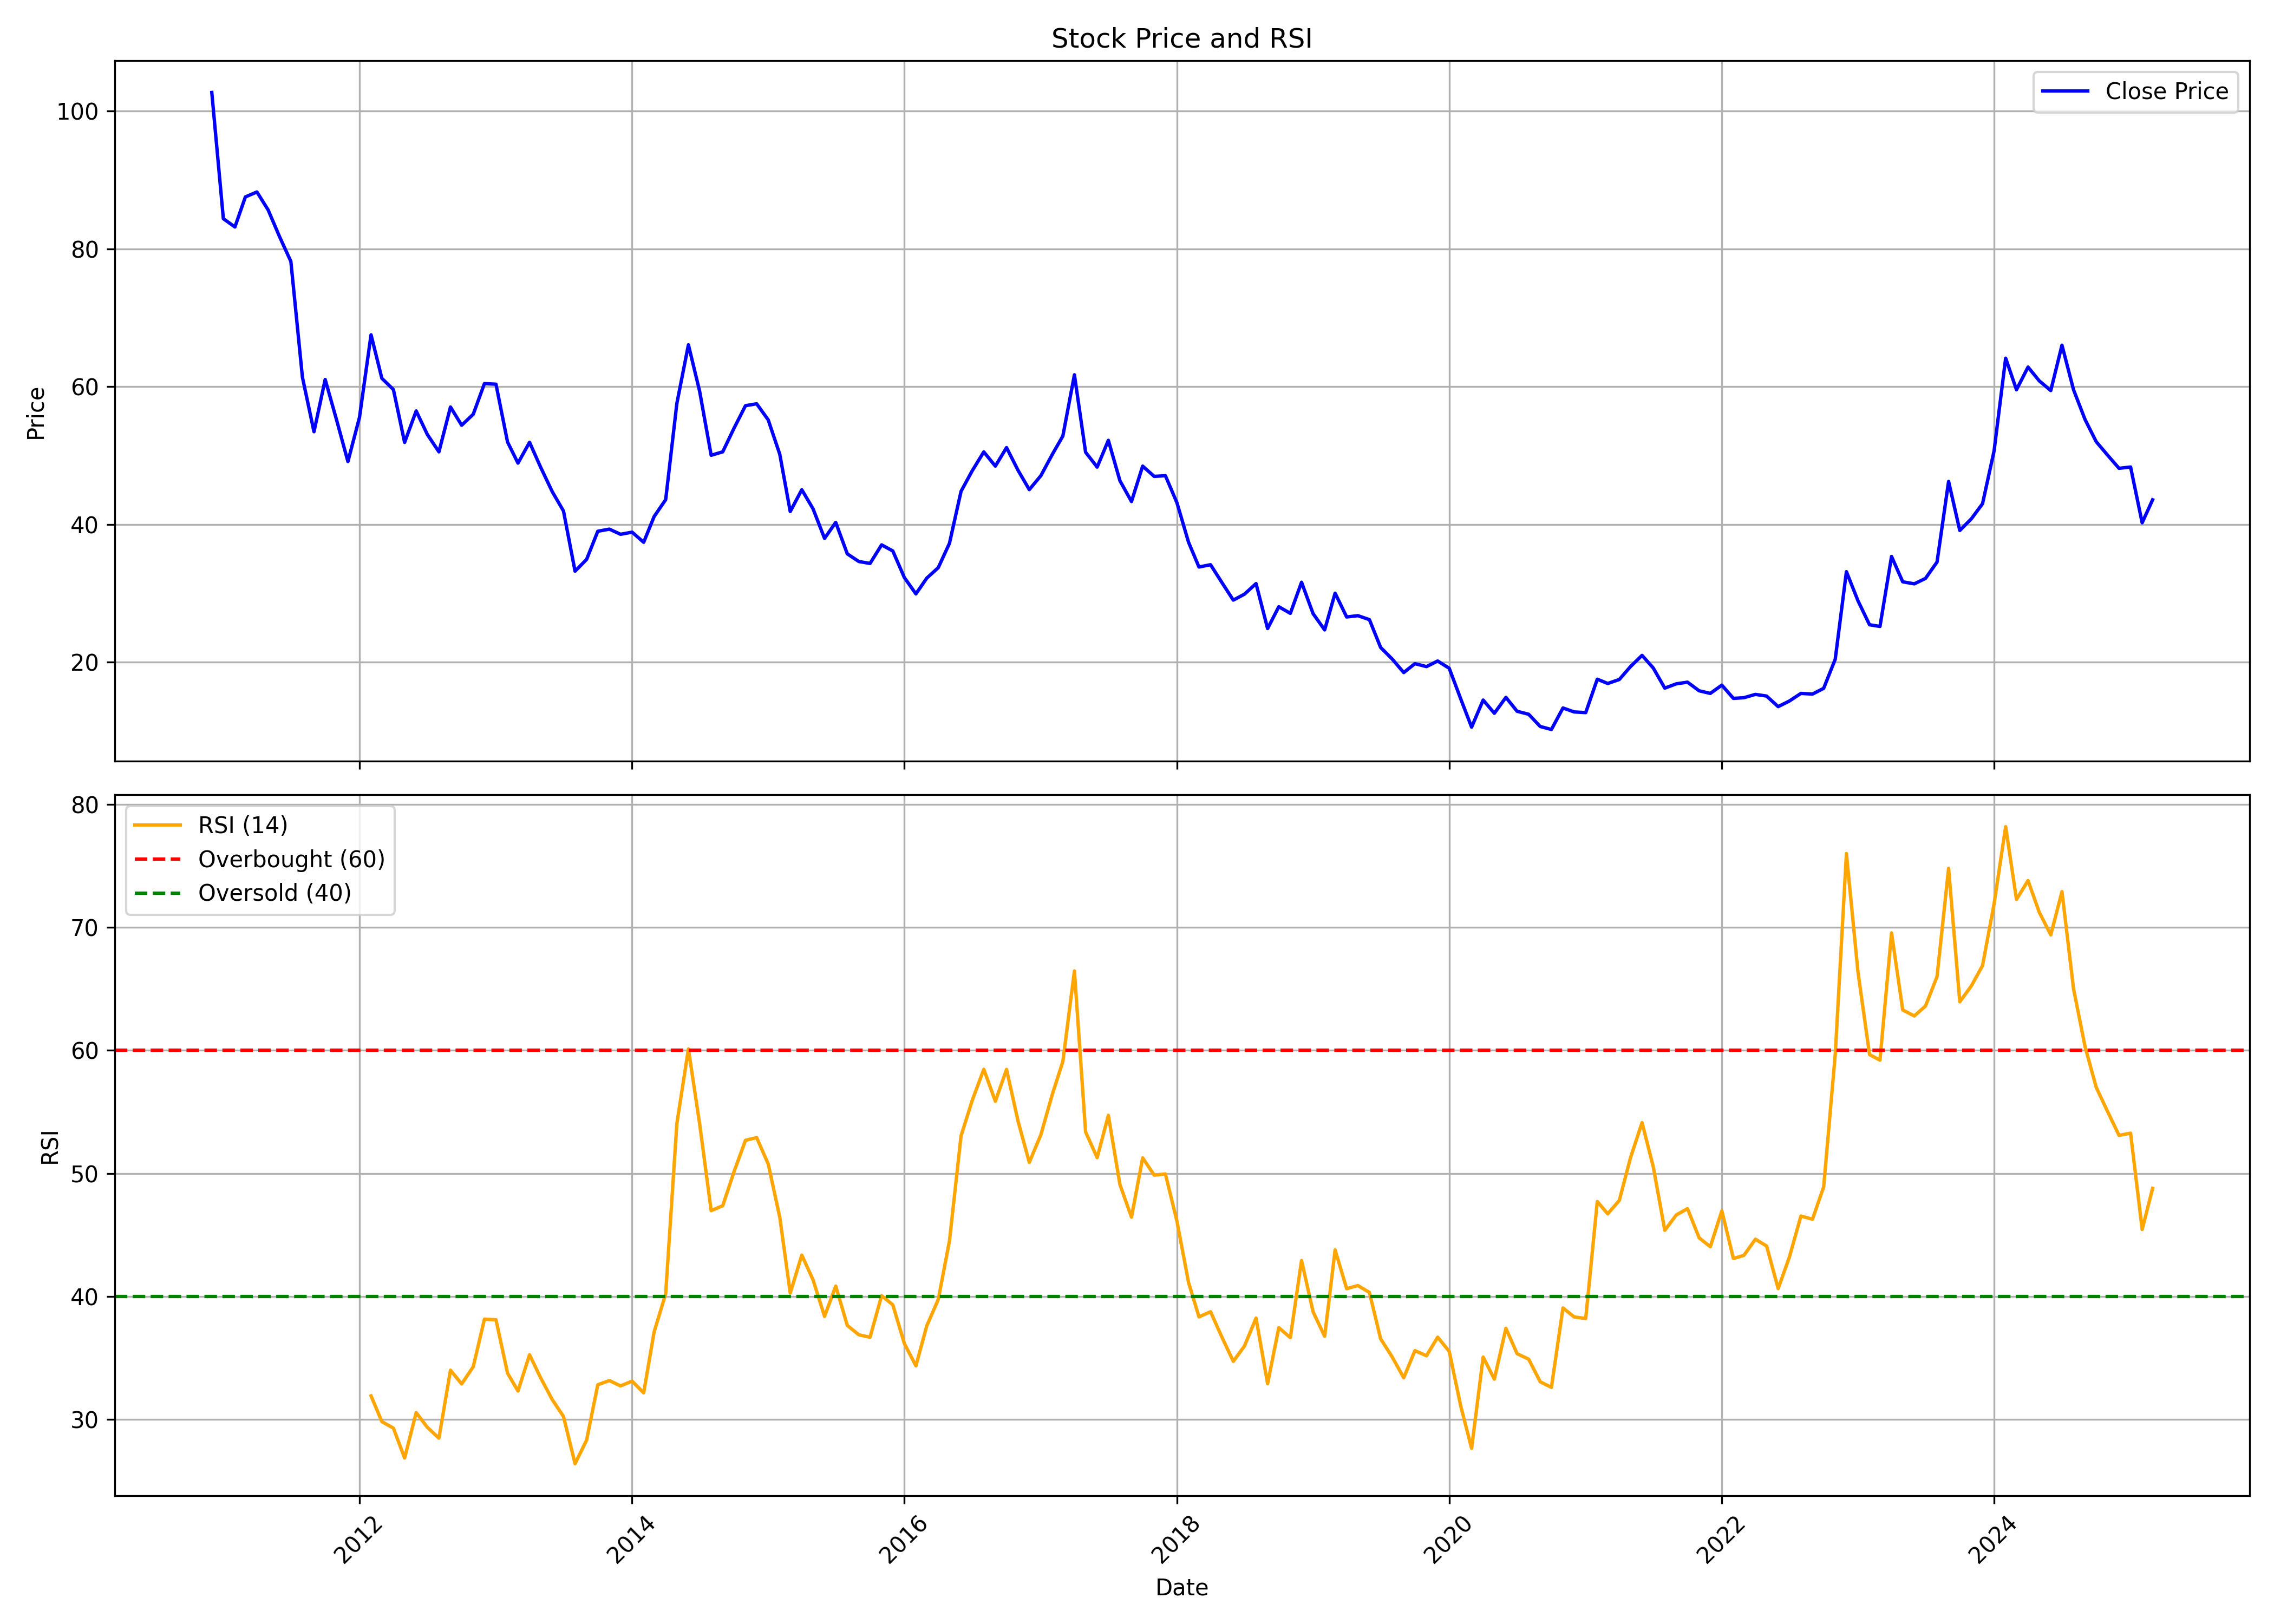

The table this chart was drawn from, first rows:
, date, symbol, open, high, low, close, volume, rsi
0, 2010-12-01, PSB, 115.2, 117.4, 101, 102.7, 63697112, 
1, 2011-01-01, PSB, 104, 105, 83.83, 84.39, 16945227, 
2, 2011-02-01, PSB, 85.35, 89.63, 77.31, 83.19, 5717914, 
3, 2011-03-01, PSB, 83.23, 89.55, 78.83, 87.55, 5517729, 
4, 2011-04-01, PSB, 87.75, 91.99, 85.75, 88.27, 3230153, 
5, 2011-05-01, PSB, 88.51, 88.75, 77.43, 85.67, 2802204, 
6, 2011-06-01, PSB, 87.74, 87.74, 79.98, 81.74, 1332084, 
7, 2011-07-01, PSB, 81.86, 83.66, 76.88, 78.19, 1652414, 
8, 2011-08-01, PSB, 78.35, 78.43, 56.72, 61.38, 2156736, 
9, 2011-09-01, PSB, 61.38, 62.68, 51.42, 53.46, 5993481, 
10, 2011-10-01, PSB, 53.38, 61.82, 52.23, 61.05, 2445787, 
11, 2011-11-01, PSB, 61.17, 64.68, 54.76, 55.09, 1945334, 
12, 2011-12-01, PSB, 56.32, 59.58, 47.58, 49.13, 1520971, 
13, 2012-01-01, PSB, 49.38, 59.99, 47.75, 55.54, 5664240, 
14, 2012-02-01, PSB, 55.74, 77.13, 54.36, 67.54, 9322052, 31.93
15, 2012-03-01, PSB, 66.93, 69.17, 58.85, 61.21, 3208293, 29.84
16, 2012-04-01, PSB, 61.29, 65.13, 58.4, 59.58, 2152547, 29.31
17, 2012-05-01, PSB, 59.58, 60.27, 49.79, 51.91, 3065142, 26.88
18, 2012-06-01, PSB, 51.58, 60.4, 50.6, 56.48, 3029552, 30.57
19, 2012-07-01, PSB, 58.35, 61.24, 50.16, 53.06, 1836408, 29.38
20, 2012-08-01, PSB, 53.56, 58.18, 49.58, 50.54, 1117915, 28.49
21, 2012-09-01, PSB, 51.21, 59.82, 49.79, 57.05, 3905043, 34.01
22, 2012-10-01, PSB, 57.05, 60.03, 53.94, 54.4, 2498470, 32.9
23, 2012-11-01, PSB, 54.4, 58.26, 53.14, 56, 3212983, 34.3
24, 2012-12-01, PSB, 56.08, 64.65, 54.02, 60.45, 5999456, 38.16
25, 2013-01-01, PSB, 60.87, 69.26, 57.72, 60.36, 9719878, 38.11
26, 2013-02-01, PSB, 60.03, 62.92, 51.55, 51.97, 1532378, 33.77
27, 2013-03-01, PSB, 52.39, 56.63, 47.9, 48.9, 1631511, 32.33
28, 2013-04-01, PSB, 49.16, 53.56, 48.27, 51.93, 1314577, 35.27
29, 2013-05-01, PSB, 51.93, 53.06, 47.85, 48.27, 1409883, 33.38
30, 2013-06-01, PSB, 48.27, 50.79, 43.53, 44.75, 941001, 31.62
31, 2013-07-01, PSB, 46.22, 47.93, 39.76, 41.95, 1107263, 30.26
32, 2013-08-01, PSB, 42.61, 42.88, 32.2, 33.21, 1743556, 26.42
33, 2013-09-01, PSB, 33.92, 39.27, 32.95, 34.93, 2675983, 28.34
34, 2013-10-01, PSB, 34.75, 39.32, 34.49, 39.01, 1816286, 32.83
35, 2013-11-01, PSB, 39.32, 47.89, 38.22, 39.32, 2897877, 33.17
36, 2013-12-01, PSB, 38.79, 41.73, 37.74, 38.57, 1389964, 32.74
37, 2014-01-01, PSB, 39.1, 41.73, 37.61, 38.88, 1817811, 33.13
38, 2014-02-01, PSB, 40.05, 40.91, 36.86, 37.41, 758389, 32.17
39, 2014-03-01, PSB, 36.86, 41.55, 36.77, 41.14, 3025446, 37.12
40, 2014-04-01, PSB, 41.42, 46.42, 39.96, 43.6, 6725557, 40.22
41, 2014-05-01, PSB, 43.6, 66.63, 42.01, 57.57, 11187687, 54.06
42, 2014-06-01, PSB, 58.57, 76.28, 57.57, 66.08, 12778932, 60.12
43, 2014-07-01, PSB, 66.32, 71.65, 58.44, 59.35, 8074208, 54.05
44, 2014-08-01, PSB, 58.8, 60.41, 48.99, 50.04, 2911985, 46.98
45, 2014-09-01, PSB, 51.65, 60.55, 42.34, 50.55, 7197905, 47.38
46, 2014-10-01, PSB, 51.6, 54.86, 48.76, 53.94, 4196764, 50.12
47, 2014-11-01, PSB, 54.12, 61.78, 52.79, 57.24, 11911585, 52.7
48, 2014-12-01, PSB, 57.75, 59.03, 50.45, 57.52, 4506745, 52.92
49, 2015-01-01, PSB, 57.52, 60.73, 54.81, 55.18, 4550189, 50.77
50, 2015-02-01, PSB, 55.04, 56.78, 48.71, 50.18, 3152950, 46.44
51, 2015-03-01, PSB, 50.55, 53.39, 40.41, 41.88, 2721270, 40.29
52, 2015-04-01, PSB, 42.06, 51.56, 41.46, 45.04, 3641592, 43.37
53, 2015-05-01, PSB, 45.04, 46.65, 41.33, 42.29, 2312886, 41.37
54, 2015-06-01, PSB, 42.2, 43.85, 37.06, 37.98, 1537714, 38.39
55, 2015-07-01, PSB, 39.04, 43.55, 36.85, 40.29, 1369798, 40.85
56, 2015-08-01, PSB, 40.34, 44.01, 32.62, 35.73, 3769308, 37.65
57, 2015-09-01, PSB, 35.45, 35.87, 32.1, 34.62, 2107383, 36.89
58, 2015-10-01, PSB, 35.64, 39.41, 34.24, 34.34, 3104109, 36.69
59, 2015-11-01, PSB, 33.97, 37.69, 33.59, 37.04, 3345479, 40.07
... 112 more rows
